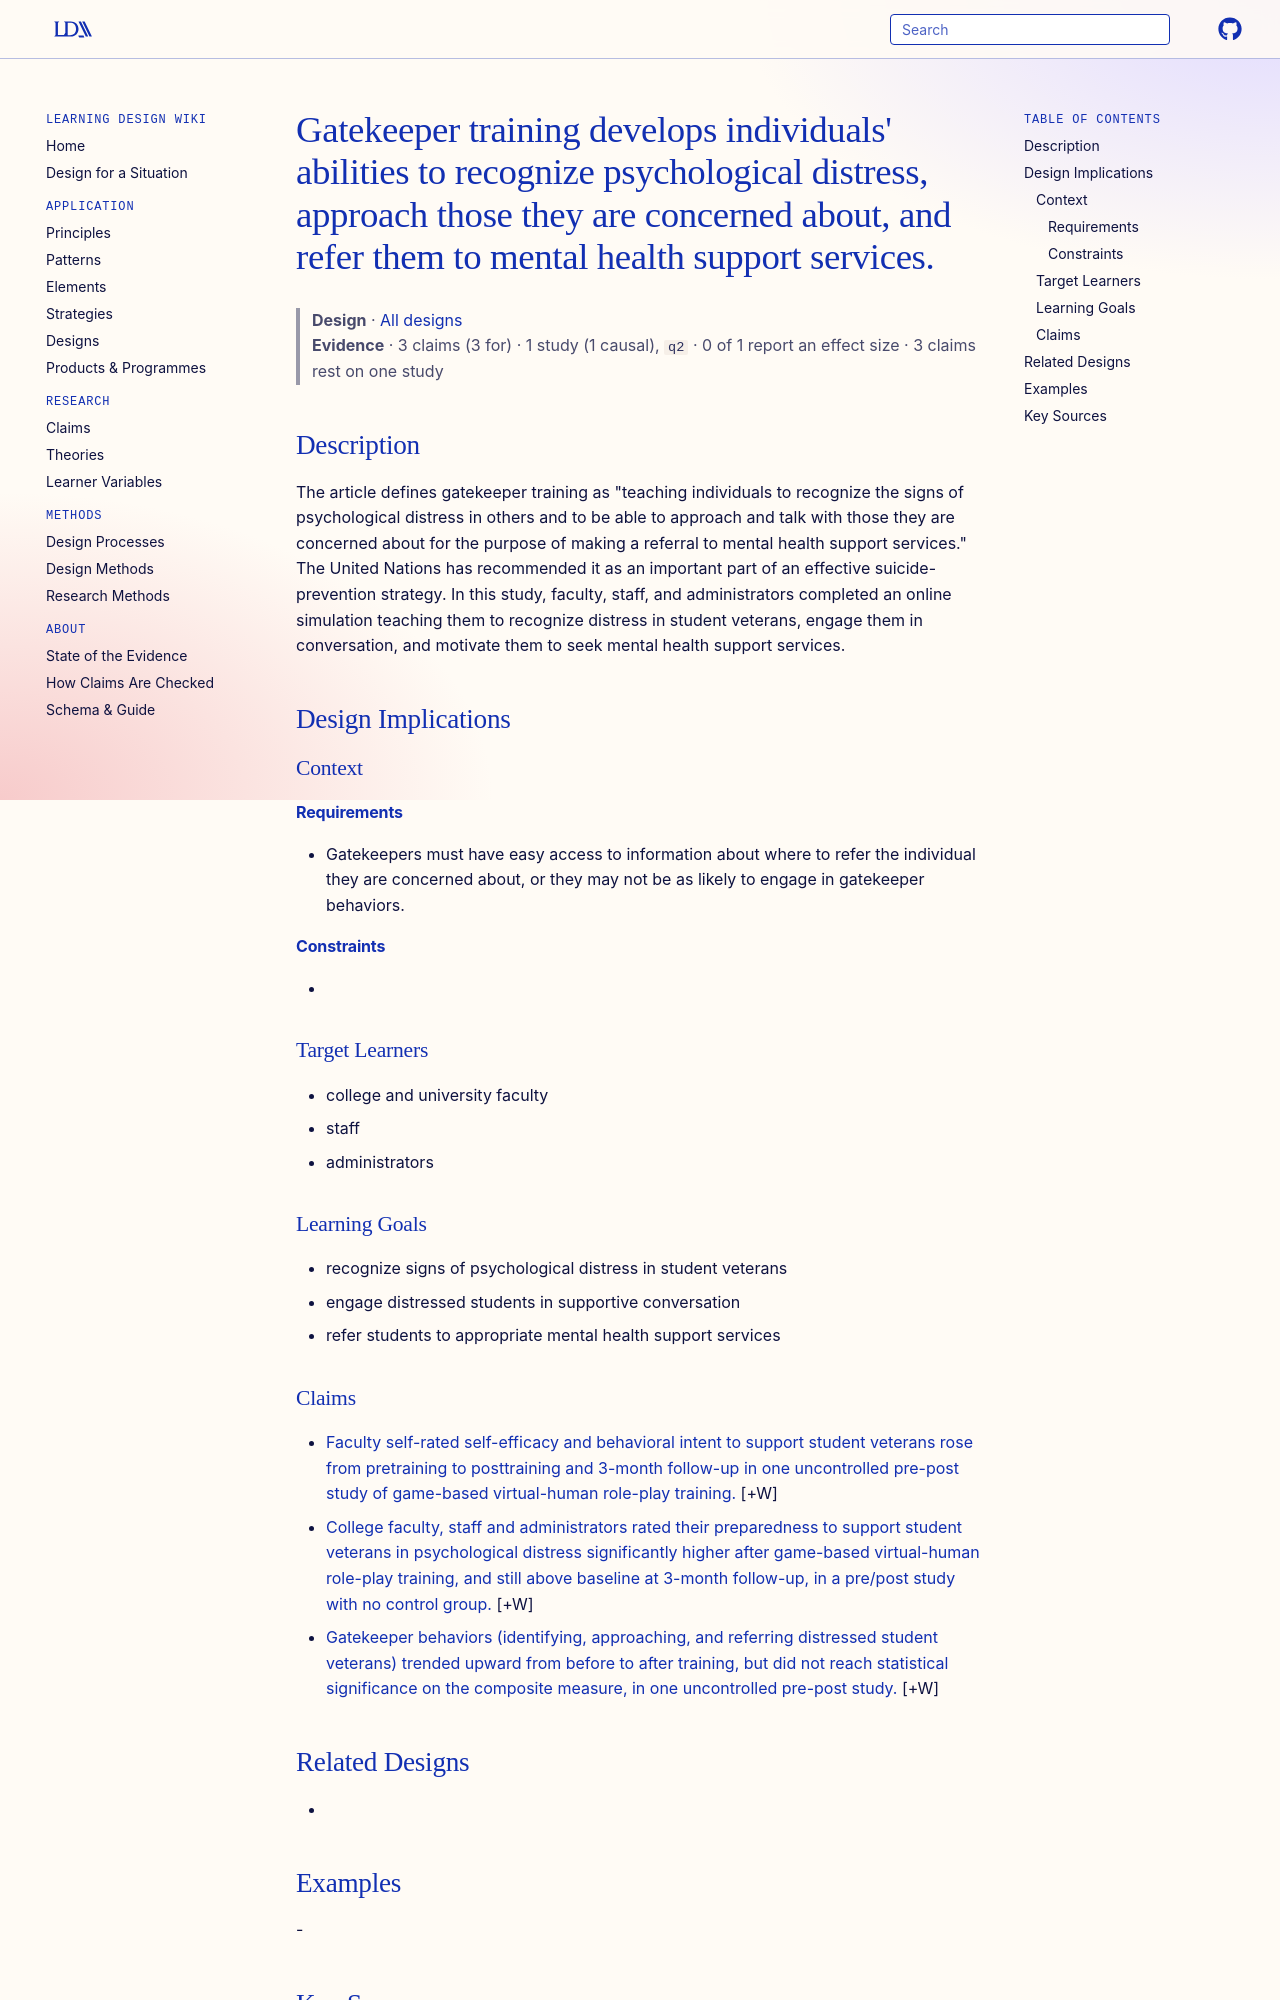

repository: Learning-Design-Alliance/learning-wiki · page: designs/gatekeeper-training-framework/index.html · generator: mkdocs

---
type: design
id: gatekeeper-training-framework
title: "Gatekeeper training develops individuals' abilities to recognize psychological distress, approach those they are concerned about, and refer them to mental health support services."
description: "The article defines gatekeeper training as \"teaching individuals to recognize the signs of psychological distress in others and to be able to approach and talk with those they are concerned about for the purpose of ma..."
status: review
generated:
  by: "process:settle-candidates"
  at: 2026-11-03
sources:
  - id: cate-2015
    resource: "https://eric.ed.gov/?id=EJ1074245"
    title: "Cate, C. A., & Albright, G. (2015). Supporting Student Veterans: Utilizing Game-Based Role-Plays with Virtual Humans to Build Military Cultural Competency and Helping Behaviors in Faculty and Staff. Online Learning, 19(1). https://eric.ed.gov/?id=EJ1074245"
    author: "Cate, C. A., & Albright, G"
---

# Gatekeeper training develops individuals' abilities to recognize psychological distress, approach those they are concerned about, and refer them to mental health support services.

> **Design** · [All designs](index.md)
> **Evidence** · 3 claims (3 for) · 1 study (1 causal), `q2` · 0 of 1 report an effect size · 3 claims rest on one study

## Description
The article defines gatekeeper training as "teaching individuals to recognize the signs of psychological distress in others and to be able to approach and talk with those they are concerned about for the purpose of making a referral to mental health support services." The United Nations has recommended it as an important part of an effective suicide-prevention strategy. In this study, faculty, staff, and administrators completed an online simulation teaching them to recognize distress in student veterans, engage them in conversation, and motivate them to seek mental health support services.

## Design Implications

### Context
#### Requirements
- Gatekeepers must have easy access to information about where to refer the individual they are concerned about, or they may not be as likely to engage in gatekeeper behaviors.
#### Constraints
- 

### Target Learners
- college and university faculty
- staff
- administrators

### Learning Goals
- recognize signs of psychological distress in student veterans
- engage distressed students in supportive conversation
- refer students to appropriate mental health support services
